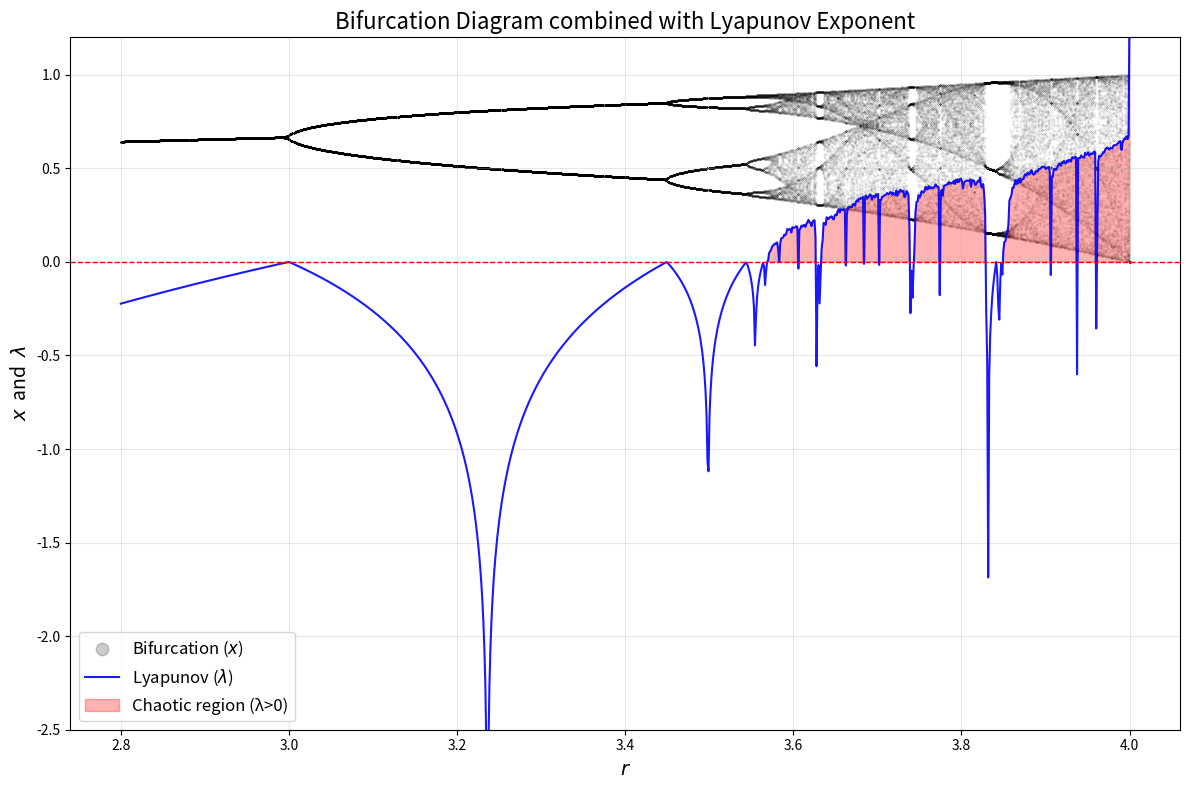

This figure's Python source:
import numpy as np
import matplotlib.pyplot as plt

def lyapunov_exponent_logistic(r, x0, n_iter=10000, n_transient=1000):
    """
    Compute the Lyapunov exponent of the logistic map.

    Parameters:
        r: parameter
        x0: initial value
        n_iter: total number of iterations
        n_transient: number of transient iterations discarded

    Returns:
        estimated Lyapunov exponent
    """
    x = x0
    # Discard transient
    for _ in range(n_transient):
        x = r * x * (1 - x)

    # Compute the Lyapunov exponent
    lyap_sum = 0.0
    for _ in range(n_iter):
        # Derivative |f'(x)|
        df_dx = abs(r * (1 - 2*x))
        lyap_sum += np.log(df_dx)
        x = r * x * (1 - x)

    return lyap_sum / n_iter

# Lyapunov exponent for different r values
# Higher resolution for a nicer bifurcation diagram
r_values = np.linspace(2.8, 4.0, 1000)
lyap_values = []
for r in r_values:
    # Fewer iterations to keep computation time reasonable
    lyap = lyapunov_exponent_logistic(r, 0.5, n_iter=2000)
    lyap_values.append(lyap)

# Generate bifurcation diagram data
x_vals_bif = []
r_vals_bif = []
n_transient_bif = 500
n_iter_bif = 100

for r in r_values:
    x = 0.5
    # Discard transient
    for _ in range(n_transient_bif):
        x = r * x * (1 - x)
    # Record subsequent iterations
    for _ in range(n_iter_bif):
        x = r * x * (1 - x)
        x_vals_bif.append(x)
        r_vals_bif.append(r)

# Plot both in a single figure
plt.figure(figsize=(12, 8))

# 1. Bifurcation diagram (black scatter)
# Low alpha so structure stays visible where points are dense
plt.scatter(r_vals_bif, x_vals_bif, s=0.05, c='k', alpha=0.2, label='Bifurcation ($x$)')

# 2. Lyapunov exponent spectrum (blue curve)
plt.plot(r_values, lyap_values, 'b-', linewidth=1.5, alpha=0.9, label='Lyapunov ($\\lambda$)')

# Mark the chaotic region (λ>0)
chaotic_region = np.array(lyap_values) > 0
plt.fill_between(r_values, 0, lyap_values, where=chaotic_region, 
                 color='red', alpha=0.3, label='Chaotic region (λ>0)')

# Zero line
plt.axhline(y=0, color='r', linestyle='--', linewidth=1.0)

plt.xlabel('$r$', fontsize=14)
plt.ylabel('$x$  and  $\\lambda$', fontsize=14)
plt.title('Bifurcation Diagram combined with Lyapunov Exponent', fontsize=16)
plt.grid(True, alpha=0.3)

# Limit the y range, since the Lyapunov exponent tends to -inf at superstable orbits
# and keep the bifurcation diagram (0-1) clearly visible
plt.ylim(-2.5, 1.2)

# Legend (markerscale enlarges the scatter legend marker)
plt.legend(loc='lower left', markerscale=40, fontsize=12)

plt.tight_layout()
